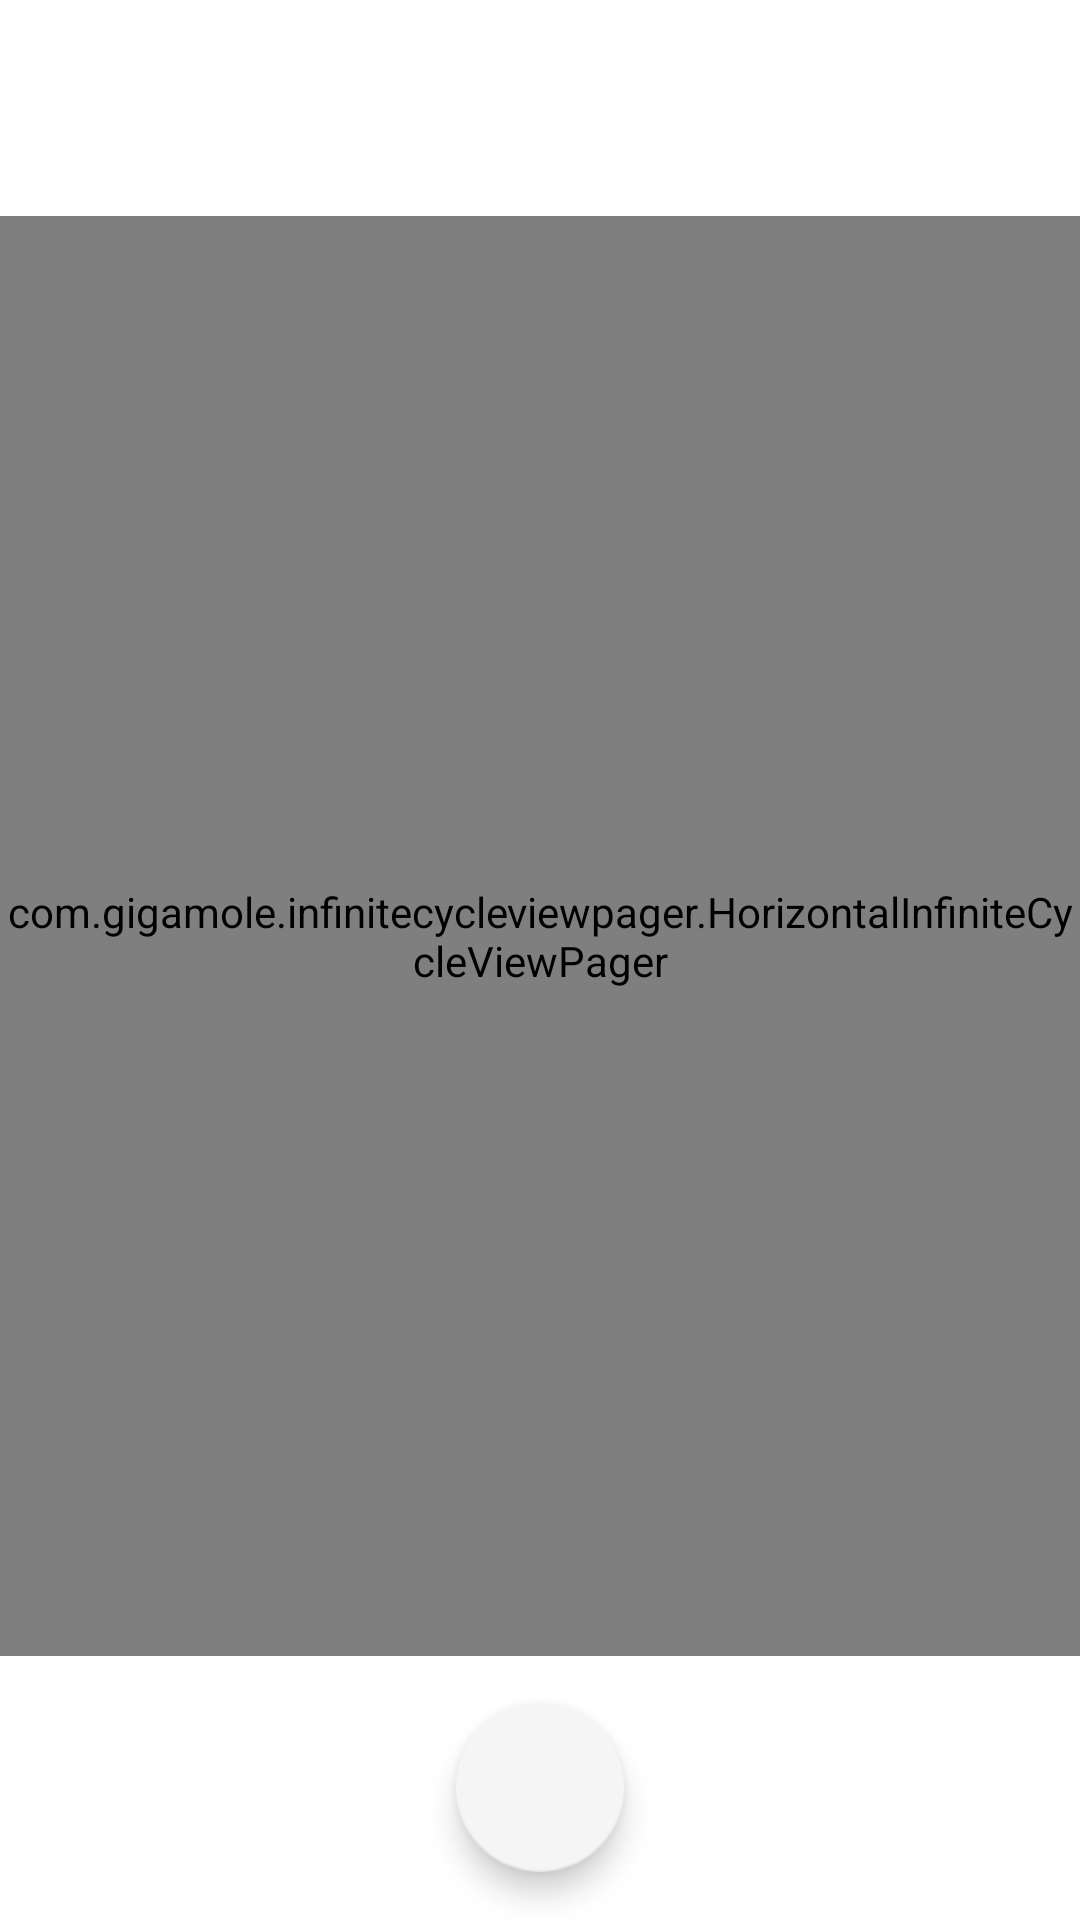

Here is an Android app screen rendered from its layout file. Give the layout XML and the strings, colors and styles it references.
<!-- AndroidManifest.xml: application theme AppTheme.Launcher -->
<!-- res/layout/activity_library.xml -->
<?xml version="1.0" encoding="utf-8"?>
<RelativeLayout xmlns:android="http://schemas.android.com/apk/res/android"
    xmlns:app="http://schemas.android.com/apk/res-auto"
    xmlns:tools="http://schemas.android.com/tools"
    android:id="@+id/activity_library_relative_layout"
    android:layout_width="match_parent"
    android:layout_height="match_parent"
    android:orientation="vertical"
    tools:context=".library.LibraryActivity">


    <ImageButton
        android:id="@+id/activity_library_dots_button"
        android:layout_width="40dp"
        android:layout_height="40dp"
        android:layout_alignParentEnd="true"
        android:layout_marginEnd="8dp"
        android:layout_marginTop="32dp"
        android:background="@color/transparent"
        android:src="@drawable/ic_more_vert" />

    <com.gigamole.infinitecycleviewpager.HorizontalInfiniteCycleViewPager
        android:id="@+id/activity_library_view_pager"
        android:layout_width="match_parent"
        android:layout_height="match_parent"
        android:layout_marginBottom="88dp"
        android:layout_marginTop="72dp"
        app:icvp_center_page_scale_offset="30dp"
        app:icvp_max_page_scale="0.8"
        app:icvp_medium_scaled="true"
        app:icvp_min_page_scale="0.5"
        app:icvp_min_page_scale_offset="5dp"
        app:icvp_scroll_duration="500" />


    <android.support.design.widget.FloatingActionButton
        android:id="@+id/activity_library_add_book"
        android:layout_width="wrap_content"
        android:layout_height="wrap_content"
        android:layout_alignParentBottom="true"
        android:layout_centerHorizontal="true"
        android:layout_margin="16dp"
        android:src="@drawable/ic_add"
        app:backgroundTint="?android:attr/colorPrimary"
        app:fabSize="normal">

        <requestFocus />
    </android.support.design.widget.FloatingActionButton>


</RelativeLayout>
<!-- resources referenced by this layout -->
<resources>
  <color name="transparent">#00ffffff</color>
  <style name="AppTheme.Launcher" parent="Theme.AppCompat.DayNight.NoActionBar">
          <item name="android:windowBackground">@drawable/launch_screen</item>
      </style>
  <!-- drawable launch_screen (drawable) -->
  <?xml version="1.0" encoding="utf-8"?>
  <layer-list xmlns:android="http://schemas.android.com/apk/res/android" android:opacity="opaque">
  
      
      <item android:drawable="@android:color/white"/>
  
      
      <item>
  
          <bitmap
              android:src="@drawable/ic_strategy"
              android:gravity="center"/>
  
      </item>
  
  </layer-list>
</resources>
